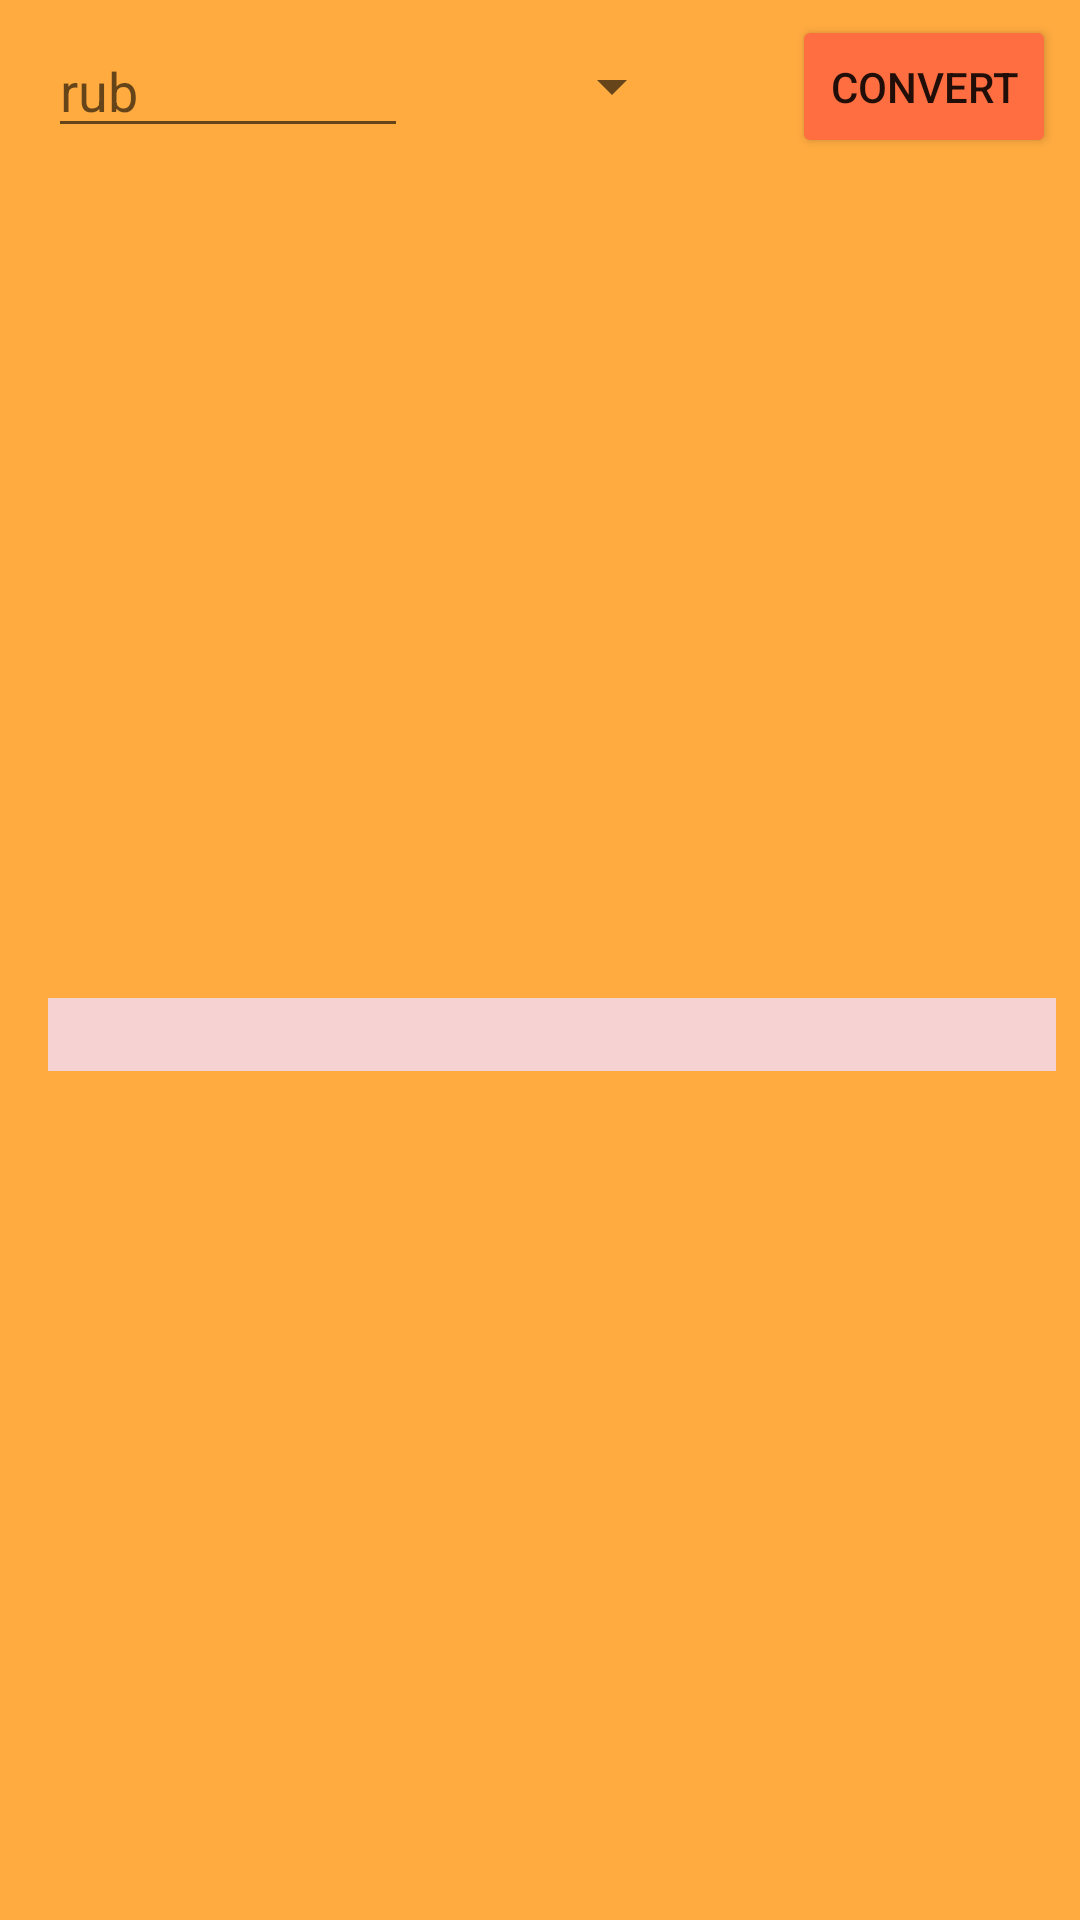

Reconstruct the res/layout file that produces this screen, plus the resources it refers to.
<!-- AndroidManifest.xml: application theme Theme.CB_Values_android -->
<!-- res/layout/converter_ui.xml -->
<?xml version="1.0" encoding="utf-8"?>
<androidx.constraintlayout.widget.ConstraintLayout xmlns:android="http://schemas.android.com/apk/res/android"
    xmlns:app="http://schemas.android.com/apk/res-auto"
    xmlns:tools="http://schemas.android.com/tools"
    android:layout_width="match_parent"
    android:layout_height="wrap_content"
    android:background="#FFAB40"
    android:padding="8dp">

    <EditText
        android:id="@+id/inputConvertValute"
        android:layout_width="120dp"
        android:layout_height="wrap_content"
        android:layout_marginStart="8dp"
        android:ems="10"
        android:hint="@string/rub"
        android:inputType="number|numberDecimal"
        app:layout_constraintStart_toStartOf="parent"
        app:layout_constraintTop_toTopOf="parent" />

    <TextView
        android:id="@+id/txConvertedValute"
        android:layout_width="0dp"
        android:layout_height="wrap_content"
        android:layout_marginTop="8dp"
        android:background="#F6D2D2"
        android:gravity="center"
        android:textSize="18sp"
        android:textStyle="bold"
        app:layout_constraintBottom_toBottomOf="parent"
        app:layout_constraintEnd_toEndOf="@+id/btConvertValute"
        app:layout_constraintStart_toStartOf="@+id/inputConvertValute"
        app:layout_constraintTop_toBottomOf="@+id/inputConvertValute" />

    <Spinner
        android:id="@+id/spinnerToConvert"
        android:layout_width="wrap_content"
        android:layout_height="wrap_content"
        android:layout_marginStart="8dp"
        app:layout_constraintBottom_toBottomOf="@+id/inputConvertValute"
        app:layout_constraintEnd_toStartOf="@+id/btConvertValute"
        app:layout_constraintStart_toEndOf="@+id/inputConvertValute"
        app:layout_constraintTop_toTopOf="parent" />

    <Button
        android:id="@+id/btConvertValute"
        android:layout_width="wrap_content"
        android:layout_height="wrap_content"
        android:backgroundTint="#FF6E40"
        android:text="@string/convert"
        android:textSize="14sp"
        app:layout_constraintBottom_toBottomOf="@+id/inputConvertValute"
        app:layout_constraintEnd_toEndOf="parent"
        app:layout_constraintTop_toTopOf="parent" />
</androidx.constraintlayout.widget.ConstraintLayout>
<!-- resources referenced by this layout -->
<resources>
  <string name="convert">convert</string>
  <string name="rub">rub</string>
  <style name="Theme.CB_Values_android" parent="Theme.MaterialComponents.DayNight.DarkActionBar">
          
          <item name="colorPrimary">@color/purple_500</item>
          <item name="colorPrimaryVariant">@color/purple_700</item>
          <item name="colorOnPrimary">@color/white</item>
          
          <item name="colorSecondary">@color/teal_200</item>
          <item name="colorSecondaryVariant">@color/teal_700</item>
          <item name="colorOnSecondary">@color/black</item>
          
          <item name="android:statusBarColor" tools:targetApi="l">?attr/colorPrimaryVariant</item>
          
      </style>
  <!-- not gathered from this repository: default colours our renderer supplied (Android Studio template values) -->
  <color name="purple_500">#FF6200EE</color>
  <color name="purple_700">#FF3700B3</color>
  <color name="teal_200">#FF03DAC5</color>
  <color name="teal_700">#FF018786</color>
  <color name="black">#FF000000</color>
  <color name="white">#FFFFFFFF</color>
</resources>
